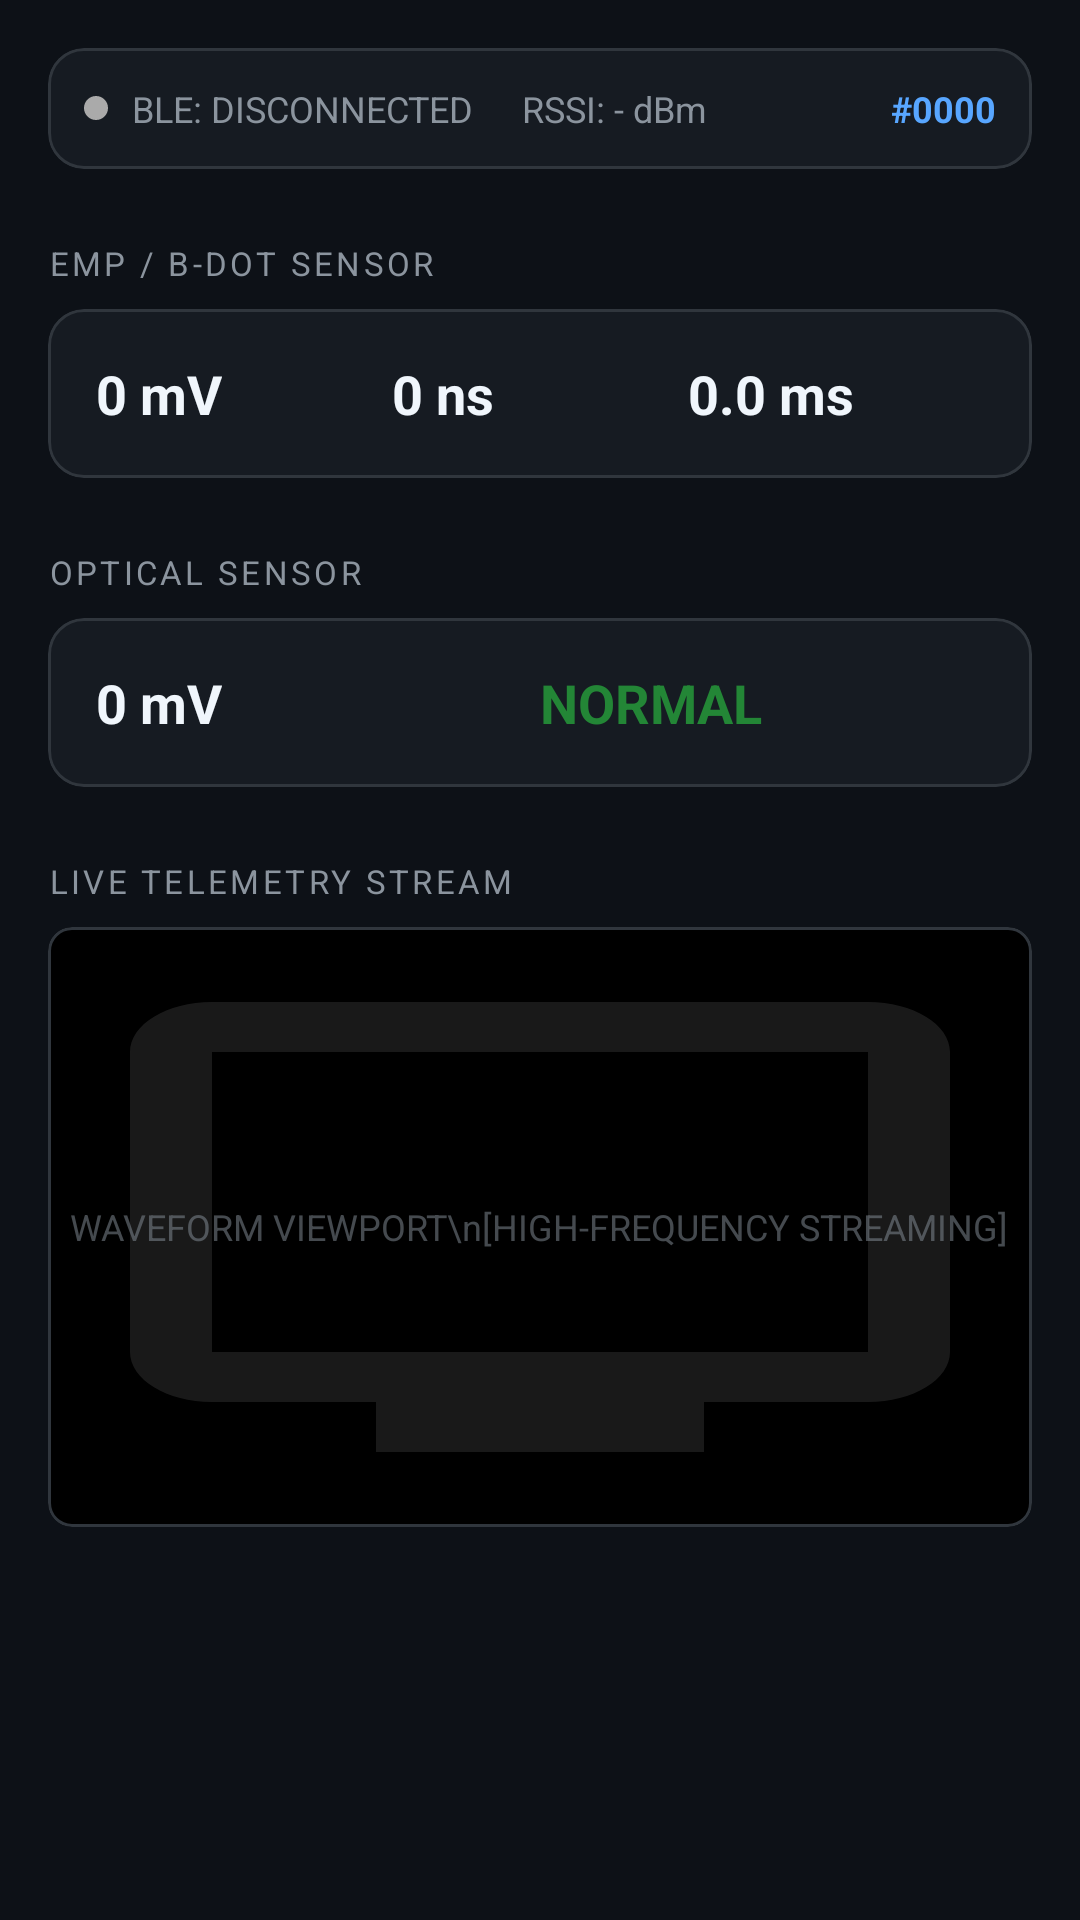

Produce the Android XML layout that renders to this screen, including the resource entries it uses.
<!-- AndroidManifest.xml: application theme Theme.SparkShield -->
<!-- res/layout/fragment_monitor.xml -->
<?xml version="1.0" encoding="utf-8"?>
<ScrollView xmlns:android="http://schemas.android.com/apk/res/android"
    xmlns:app="http://schemas.android.com/apk/res-auto"
    android:layout_width="match_parent"
    android:layout_height="match_parent"
    android:background="@color/bg_dark"
    android:padding="16dp">

    <LinearLayout
        android:layout_width="match_parent"
        android:layout_height="wrap_content"
        android:orientation="vertical">

        
        <com.google.android.material.card.MaterialCardView
            android:layout_width="match_parent"
            android:layout_height="wrap_content"
            app:cardBackgroundColor="@color/surface_dark"
            app:cardCornerRadius="12dp"
            app:cardElevation="0dp"
            app:strokeColor="@color/card_border"
            app:strokeWidth="1dp">
            <LinearLayout
                android:layout_width="match_parent"
                android:layout_height="wrap_content"
                android:orientation="horizontal"
                android:padding="12dp"
                android:gravity="center_vertical">
                <View
                    android:id="@+id/vConnectionDot"
                    android:layout_width="8dp"
                    android:layout_height="8dp"
                    android:background="@drawable/dot_connection" />
                <TextView
                    android:id="@+id/tvBleStatus"
                    android:layout_width="wrap_content"
                    android:layout_height="wrap_content"
                    android:layout_marginStart="8dp"
                    android:text="BLE: DISCONNECTED"
                    android:textColor="@color/text_secondary"
                    android:textSize="12sp" />
                <TextView
                    android:id="@+id/tvRssi"
                    android:layout_width="wrap_content"
                    android:layout_height="wrap_content"
                    android:layout_marginStart="16dp"
                    android:text="RSSI: - dBm"
                    android:textColor="@color/text_secondary"
                    android:textSize="12sp" />
                <TextView
                    android:id="@+id/tvSequenceId"
                    android:layout_width="0dp"
                    android:layout_height="wrap_content"
                    android:layout_weight="1"
                    android:gravity="end"
                    android:text="#0000"
                    android:textColor="@color/accent_blue"
                    android:textSize="12sp"
                    android:textStyle="bold" />
            </LinearLayout>
        </com.google.android.material.card.MaterialCardView>

        
        <TextView
            android:layout_width="wrap_content"
            android:layout_height="wrap_content"
            android:layout_marginTop="24dp"
            android:text="EMP / B-DOT SENSOR"
            android:textColor="@color/text_secondary"
            android:textSize="11sp"
            android:letterSpacing="0.1" />

        <com.google.android.material.card.MaterialCardView
            android:layout_width="match_parent"
            android:layout_height="wrap_content"
            android:layout_marginTop="8dp"
            app:cardBackgroundColor="@color/surface_dark"
            app:cardCornerRadius="12dp"
            app:cardElevation="0dp"
            app:strokeColor="@color/card_border"
            app:strokeWidth="1dp">
            <LinearLayout
                android:layout_width="match_parent"
                android:layout_height="wrap_content"
                android:orientation="vertical"
                android:padding="16dp">

                <LinearLayout
                    android:layout_width="match_parent"
                    android:layout_height="wrap_content"
                    android:orientation="horizontal">
                    <LinearLayout
                        android:layout_width="0dp"
                        android:layout_height="wrap_content"
                        android:layout_weight="1"
                        android:orientation="vertical">
                        <TextView
                            android:text="Peak Amplitude"
                            android:textColor="@color/text_secondary"
                            android:textSize="10sp" />
                        <TextView
                            android:id="@+id/tvPeakAmplitude"
                            android:layout_width="wrap_content"
                            android:layout_height="wrap_content"
                            android:text="0 mV"
                            android:textColor="@color/text_primary"
                            android:textSize="18sp"
                            android:textStyle="bold" />
                    </LinearLayout>
                    <LinearLayout
                        android:layout_width="0dp"
                        android:layout_height="wrap_content"
                        android:layout_weight="1"
                        android:orientation="vertical">
                        <TextView
                            android:text="Rise:"
                            android:textColor="@color/text_secondary"
                            android:textSize="10sp" />
                        <TextView
                            android:id="@+id/tvRiseTime"
                            android:layout_width="wrap_content"
                            android:layout_height="wrap_content"
                            android:text="0 ns"
                            android:textColor="@color/text_primary"
                            android:textSize="18sp"
                            android:textStyle="bold" />
                    </LinearLayout>
                    <LinearLayout
                        android:layout_width="0dp"
                        android:layout_height="wrap_content"
                        android:layout_weight="1"
                        android:orientation="vertical">
                        <TextView
                            android:text="Decay:"
                            android:textColor="@color/text_secondary"
                            android:textSize="10sp" />
                        <TextView
                            android:id="@+id/tvDecayTime"
                            android:layout_width="wrap_content"
                            android:layout_height="wrap_content"
                            android:text="0.0 ms"
                            android:textColor="@color/text_primary"
                            android:textSize="18sp"
                            android:textStyle="bold" />
                    </LinearLayout>
                </LinearLayout>
            </LinearLayout>
        </com.google.android.material.card.MaterialCardView>

        
        <TextView
            android:layout_width="wrap_content"
            android:layout_height="wrap_content"
            android:layout_marginTop="24dp"
            android:text="OPTICAL SENSOR"
            android:textColor="@color/text_secondary"
            android:textSize="11sp"
            android:letterSpacing="0.1" />

        <com.google.android.material.card.MaterialCardView
            android:layout_width="match_parent"
            android:layout_height="wrap_content"
            android:layout_marginTop="8dp"
            app:cardBackgroundColor="@color/surface_dark"
            app:cardCornerRadius="12dp"
            app:cardElevation="0dp"
            app:strokeColor="@color/card_border"
            app:strokeWidth="1dp">
            <LinearLayout
                android:layout_width="match_parent"
                android:layout_height="wrap_content"
                android:orientation="horizontal"
                android:padding="16dp">
                <LinearLayout
                    android:layout_width="0dp"
                    android:layout_height="wrap_content"
                    android:layout_weight="1"
                    android:orientation="vertical">
                    <TextView
                        android:text="Optical Level"
                        android:textColor="@color/text_secondary"
                        android:textSize="10sp" />
                    <TextView
                        android:id="@+id/tvOpticalLevel"
                        android:layout_width="wrap_content"
                        android:layout_height="wrap_content"
                        android:text="0 mV"
                        android:textColor="@color/text_primary"
                        android:textSize="18sp"
                        android:textStyle="bold" />
                </LinearLayout>
                <LinearLayout
                    android:layout_width="0dp"
                    android:layout_height="wrap_content"
                    android:layout_weight="1"
                    android:orientation="vertical">
                    <TextView
                        android:text="Sensor Status"
                        android:textColor="@color/text_secondary"
                        android:textSize="10sp" />
                    <TextView
                        android:id="@+id/tvOpticalStatus"
                        android:layout_width="wrap_content"
                        android:layout_height="wrap_content"
                        android:text="NORMAL"
                        android:textColor="@color/color_normal"
                        android:textSize="18sp"
                        android:textStyle="bold" />
                </LinearLayout>
            </LinearLayout>
        </com.google.android.material.card.MaterialCardView>

        
        <TextView
            android:layout_width="wrap_content"
            android:layout_height="wrap_content"
            android:layout_marginTop="24dp"
            android:text="LIVE TELEMETRY STREAM"
            android:textColor="@color/text_secondary"
            android:textSize="11sp"
            android:letterSpacing="0.1" />

        <com.google.android.material.card.MaterialCardView
            android:layout_width="match_parent"
            android:layout_height="200dp"
            android:layout_marginTop="8dp"
            app:cardBackgroundColor="#000000"
            app:cardCornerRadius="8dp"
            app:cardElevation="0dp"
            app:strokeColor="@color/card_border"
            app:strokeWidth="1dp">
            <FrameLayout
                android:layout_width="match_parent"
                android:layout_height="match_parent"
                android:background="@drawable/ic_monitor"
                android:alpha="0.1" />
            <TextView
                android:layout_width="wrap_content"
                android:layout_height="wrap_content"
                android:layout_gravity="center"
                android:text="WAVEFORM VIEWPORT\n[HIGH-FREQUENCY STREAMING]"
                android:textColor="@color/text_secondary"
                android:textSize="12sp"
                android:gravity="center"
                android:alpha="0.5" />
        </com.google.android.material.card.MaterialCardView>

    </LinearLayout>
</ScrollView>
<!-- resources referenced by this layout -->
<resources>
  <color name="accent_blue">#58A6FF</color>
  <color name="bg_dark">#0D1117</color>
  <color name="card_border">#30363D</color>
  <color name="color_normal">#238636</color>
  <color name="surface_dark">#161B22</color>
  <color name="text_primary">#F0F6FC</color>
  <color name="text_secondary">#8B949E</color>
  <!-- drawable dot_connection (drawable) -->
  <?xml version="1.0" encoding="utf-8"?>
  <shape xmlns:android="http://schemas.android.com/apk/res/android"
      android:shape="oval">
      <solid android:color="@android:color/darker_gray" />
      <size android:width="8dp" android:height="8dp" />
  </shape>
  <!-- drawable ic_monitor (drawable) -->
  <vector xmlns:android="http://schemas.android.com/apk/res/android"
      android:width="24dp"
      android:height="24dp"
      android:viewportWidth="24"
      android:viewportHeight="24">
      <path
          android:fillColor="@android:color/white"
          android:pathData="M20,3L4,3c-1.1,0 -2,0.9 -2,2v12c0,1.1 0.9,2 2,2h4v2h8v-2h4c1.1,0 2,-0.9 2,-2L22,5c0,-1.1 -0.9,-2 -2,-2zM20,17L4,17L4,5h16v12z"/>
  </vector>
  <style name="Theme.SparkShield" parent="Theme.MaterialComponents.DayNight.NoActionBar">
          <item name="android:statusBarColor">@color/bg_dark</item>
          <item name="android:navigationBarColor">@color/bg_dark</item>
          <item name="android:windowBackground">@color/bg_dark</item>
          <item name="colorPrimary">@color/accent_blue</item>
          <item name="colorSecondary">@color/color_normal</item>
      </style>
</resources>
